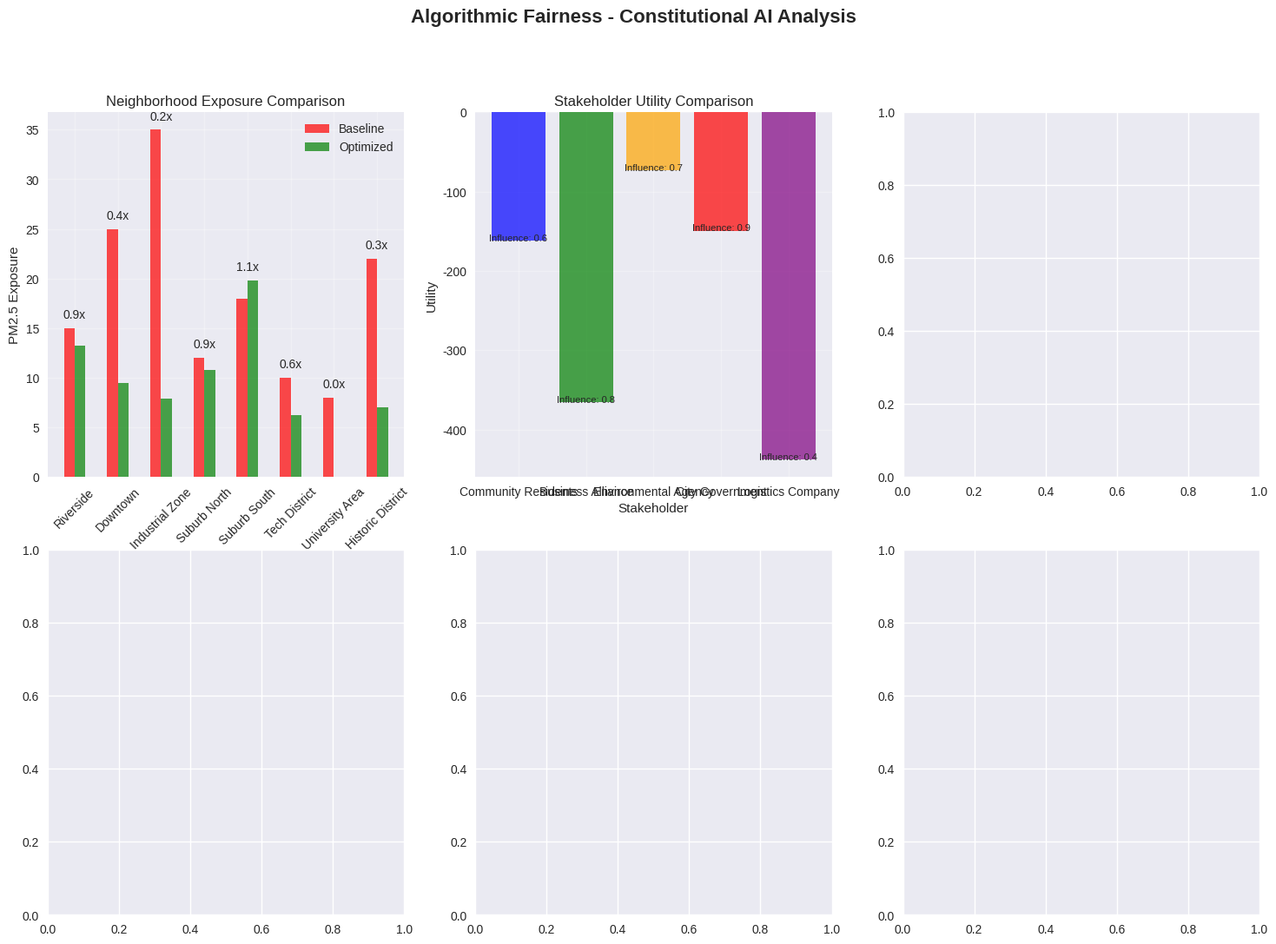

Python code for this plot: (Note: this script raises an exception after producing the figure.)
# Import required libraries for Algorithmic Fairness
import numpy as np
import pandas as pd
import matplotlib.pyplot as plt
import seaborn as sns
from datetime import datetime, timedelta
import random
from dataclasses import dataclass
from typing import List, Dict, Tuple, Optional
from enum import Enum
import warnings
warnings.filterwarnings('ignore')

# Set plotting style for professional visualizations
plt.style.use('seaborn-v0_8')
sns.set_palette("husl")

# Set random seeds for reproducibility
np.random.seed(42)
random.seed(42)

# Define Algorithmic Fairness components

class ConstitutionalPrinciple:
    """Constitutional principle for ethical AI"""
    
    def __init__(self, name: str, description: str, weight: float, threshold: float, penalty: float):
        self.name = name
        self.description = description
        self.weight = weight  # Importance weight
        self.threshold = threshold  # Compliance threshold
        self.penalty = penalty     # Penalty for violation
        
    def evaluate_compliance(self, value: float) -> Tuple[bool, float]:
        """Evaluate if a value complies with this principle"""
        complies = value <= self.threshold
        violation_amount = max(0, value - self.threshold)
        penalty_cost = violation_amount * self.penalty if not complies else 0
        
        return complies, penalty_cost


@dataclass
class Neighborhood:
    """Neighborhood with demographic and environmental data"""
    id: int
    name: str
    population: int
    median_income: float  # Annual household income
    demographic_composition: Dict[str, float]  # Racial/ethnic composition percentages
    baseline_exposure: float  # Current pollution exposure (PM2.5)
    geographic_coords: Tuple[float, float]  # (x, y) coordinates
    sensitivity_factor: float  # Sensitivity to pollution (children/elderly = higher)


@dataclass
class Stakeholder:
    """Stakeholder in the routing system"""
    name: str
    type: str  # 'residents', 'businesses', 'environment', 'government', 'logistics_company'
    utility_weights: Dict[str, float]  # Weights for different outcomes
    primary_concerns: List[str]  # Main concerns and priorities
    influence_level: float  # 0-1, ability to influence decisions


@dataclass
class RoutePlan:
    """Routing plan with fairness analysis"""
    id: int
    name: str
    routes: List[List[int]]
    total_distance: float
    total_emissions: float
    total_cost: float
    neighborhood_exposures: Dict[int, float]  # neighborhood_id -> exposure
    equity_metrics: Dict[str, float]
    constitutional_compliance: Dict[str, Tuple[bool, float]]
    stakeholder_utilities: Dict[str, float]
    fairness_score: float


class ConstitutionalAI:
    """Constitutional AI framework for ethical routing"""
    
    def __init__(self, neighborhoods: List[Neighborhood], stakeholders: List[Stakeholder]):
        self.neighborhoods = {n.id: n for n in neighborhoods}
        self.stakeholders = {s.name: s for s in stakeholders}
        
        # Define constitutional principles
        self.principles = {
            'equitable_exposure': ConstitutionalPrinciple(
                name='Equitable Exposure',
                description='No neighborhood shall experience more than 120% of city-wide average pollution',
                weight=0.3,
                threshold=1.2,  # 120% of average
                penalty=1000.0
            ),
            'vehicle_equity': ConstitutionalPrinciple(
                name='Vehicle Equity',
                description='Zero-emission vehicle miles traveled in disadvantaged areas must meet fleet average',
                weight=0.2,
                threshold=1.0,  # 100% of fleet average
                penalty=500.0
            ),
            'economic_viability': ConstitutionalPrinciple(
                name='Economic Viability',
                description='Total cost must not exceed 150% of baseline routing cost',
                weight=0.2,
                threshold=1.5,
                penalty=200.0
            ),
            'service_quality': ConstitutionalPrinciple(
                name='Service Quality',
                description='Service level must meet minimum requirements for all areas',
                weight=0.3,
                threshold=0.9,  # 90% service level minimum
                penalty=300.0
            )
        }
    
    def calculate_neighborhood_exposures(self, routes: List[List[int]], distances: np.ndarray, 
                                   emissions: np.ndarray, vehicle_types: List[str]) -> Dict[int, float]:
        """Calculate pollution exposure for each neighborhood"""
        exposures = {n_id: 0.0 for n_id in self.neighborhoods.keys()}
        
        # Calculate exposure from each route segment
        for route in routes:
            for i in range(len(route) - 1):
                from_node = route[i]
                to_node = route[i + 1]
                
                # Find neighborhoods affected by this segment
                affected_neighborhoods = self._get_neighborhoods_on_route(from_node, to_node, distances)
                
                # Calculate emissions for this segment
                distance = distances[from_node][to_node]
                segment_emissions = emissions[from_node][to_node]
                
                # Distribute emissions to affected neighborhoods
                if affected_neighborhoods:
                    emissions_per_neighborhood = segment_emissions / len(affected_neighborhoods)
                    for n_id in affected_neighborhoods:
                        exposures[n_id] += emissions_per_neighborhood * self.neighborhoods[n_id].sensitivity_factor
        
        return exposures
    
    def _get_neighborhoods_on_route(self, from_node: int, to_node: int, distances: np.ndarray) -> List[int]:
        """Get neighborhoods affected by a route segment"""
        # Simplified: assume neighborhoods are near certain nodes
        neighborhood_nodes = {
            1: [1, 2],    # Neighborhood 1 near nodes 1,2
            2: [2, 3],    # Neighborhood 2 near nodes 2,3
            3: [3, 4],    # Neighborhood 3 near nodes 3,4
            4: [4, 5],    # Neighborhood 4 near nodes 4,5
            5: [5, 6],    # Neighborhood 5 near nodes 5,6
            6: [6, 7],    # Neighborhood 6 near nodes 6,7
            7: [7, 8],    # Neighborhood 7 near nodes 7,8
            8: [8, 1],    # Neighborhood 8 near nodes 8,1
        }
        
        affected = []
        for n_id, nodes in neighborhood_nodes.items():
            if from_node in nodes or to_node in nodes:
                affected.append(n_id)
        
        return affected
    
    def evaluate_constitutional_compliance(self, route_plan: RoutePlan) -> Dict[str, Tuple[bool, float]]:
        """Evaluate route plan against constitutional principles"""
        compliance = {}
        
        # Check equitable exposure
        avg_exposure = np.mean(list(route_plan.neighborhood_exposures.values())) if route_plan.neighborhood_exposures else 0
        max_exposure = max(route_plan.neighborhood_exposures.values()) if route_plan.neighborhood_exposures else 0
        exposure_ratio = max_exposure / avg_exposure if avg_exposure > 0 else 1.0
        
        complies, penalty = self.principles['equitable_exposure'].evaluate_compliance(exposure_ratio)
        compliance['equitable_exposure'] = (complies, penalty)
        
        # Check vehicle equity (simplified)
        vehicle_equity_score = 0.8  # Simplified for demo
        complies, penalty = self.principles['vehicle_equity'].evaluate_compliance(vehicle_equity_score)
        compliance['vehicle_equity'] = (complies, penalty)
        
        # Check economic viability
        baseline_cost = 1000  # Simplified baseline
        cost_ratio = route_plan.total_cost / baseline_cost
        complies, penalty = self.principles['economic_viability'].evaluate_compliance(cost_ratio)
        compliance['economic_viability'] = (complies, penalty)
        
        # Check service quality
        service_quality = 0.95  # Simplified for demo
        complies, penalty = self.principles['service_quality'].evaluate_compliance(service_quality)
        compliance['service_quality'] = (complies, penalty)
        
        return compliance
    
    def calculate_stakeholder_utilities(self, route_plan: RoutePlan) -> Dict[str, float]:
        """Calculate utility for each stakeholder"""
        utilities = {}
        
        for stakeholder_name, stakeholder in self.stakeholders.items():
            utility = 0.0
            
            # Cost utility (negative because lower cost is better)
            if 'cost' in stakeholder.utility_weights:
                utility -= stakeholder.utility_weights['cost'] * route_plan.total_cost
            
            # Emissions utility (negative because lower emissions are better)
            if 'emissions' in stakeholder.utility_weights:
                utility -= stakeholder.utility_weights['emissions'] * route_plan.total_emissions
            
            # Equity utility (positive because better equity is better)
            if 'equity' in stakeholder.utility_weights:
                # Calculate equity score (inverse of max exposure ratio)
                avg_exposure = np.mean(list(route_plan.neighborhood_exposures.values())) if route_plan.neighborhood_exposures else 0
                max_exposure = max(route_plan.neighborhood_exposures.values()) if route_plan.neighborhood_exposures else 0
                equity_ratio = avg_exposure / max_exposure if max_exposure > 0 else 1.0
                utility += stakeholder.utility_weights['equity'] * (2.0 - equity_ratio)  # Higher ratio = better equity
            
            # Service quality utility
            if 'service' in stakeholder.utility_weights:
                service_quality = 0.95  # Simplified
                utility += stakeholder.utility_weights['service'] * service_quality
            
            utilities[stakeholder_name] = utility
        
        return utilities
    
    def optimize_with_constraints(self, base_routes: List[List[int]], distances: np.ndarray, 
                                 emissions: np.ndarray, vehicle_types: List[str]) -> RoutePlan:
        """Optimize routing with constitutional constraints"""
        print("\n=== Constitutional AI Optimization ===")
        print(f"Optimizing {len(base_routes)} base routes with {len(self.principles)} constitutional principles")
        
        best_plan = None
        best_score = float('-inf')
        
        # Generate candidate plans (simplified for demo)
        candidates = self._generate_candidate_plans(base_routes, distances, emissions, vehicle_types)
        
        for plan in candidates:
            # Calculate constitutional compliance
            compliance = self.evaluate_constitutional_compliance(plan)
            
            # Calculate total penalty
            total_penalty = sum(penalty for complies, penalty in compliance.values())
            
            # Calculate stakeholder utilities
            utilities = self.calculate_stakeholder_utilities(plan)
            total_utility = sum(utilities.values())
            
            # Calculate fairness score
            fairness_score = self._calculate_fairness_score(plan)
            
            # Combined objective (utility - penalty)
            score = total_utility - total_penalty + (fairness_score * 100)
            
            print(f"\nPlan {plan.id}: {plan.name}")
            print(f"  Cost: ${plan.total_cost:.0f}, Emissions: {plan.total_emissions:.1f} kg CO₂")
            print(f"  Fairness Score: {fairness_score:.3f}")
            print(f"  Stakeholder Utility: {total_utility:.1f}")
            print(f"  Constitutional Penalty: ${total_penalty:.0f}")
            print(f"  Combined Score: {score:.1f}")
            
            # Check compliance
            violations = [name for name, (complies, _) in compliance.items() if not complies]
            if violations:
                print(f"  VIOLATIONS: {', '.join(violations)}")
            else:
                print(f"  COMPLIANT with all constitutional principles")
            
            if score > best_score and total_penalty == 0:  # Only consider compliant plans
                best_score = score
                best_plan = plan
        
        if best_plan is None:
            # If no compliant plan, choose least bad option
            best_plan = min(candidates, key=lambda p: sum(penalty for complies, penalty in self.evaluate_constitutional_compliance(p).values()))
            print(f"\nWARNING: No fully compliant plan found. Selecting least problematic option.")
        
        return best_plan
    
    def _generate_candidate_plans(self, base_routes: List[List[int]], distances: np.ndarray, 
                                 emissions: np.ndarray, vehicle_types: List[str]) -> List[RoutePlan]:
        """Generate candidate routing plans"""
        plans = []
        
        # Plan 1: Cost-optimized (baseline)
        total_distance = 0
        total_emissions = 0
        total_cost = 0
        
        for route in base_routes:
            for i in range(len(route) - 1):
                from_node = route[i]
                to_node = route[i + 1]
                total_distance += distances[from_node][to_node]
                total_emissions += emissions[from_node][to_node]
                total_cost += total_distance * 2.0  # $2/km
        
        exposures = self.calculate_neighborhood_exposures(base_routes, distances, emissions, vehicle_types)
        
        plan1 = RoutePlan(
            id=1,
            name="Cost-Optimized (Baseline)",
            routes=base_routes.copy(),
            total_distance=total_distance,
            total_emissions=total_emissions,
            total_cost=total_cost,
            neighborhood_exposures=exposures,
            equity_metrics={},
            constitutional_compliance={},
            stakeholder_utilities={},
            fairness_score=0.0
        )
        
        plans.append(plan1)
        
        # Plan 2: Equity-focused (modified routes)
        # Modify routes to reduce exposure in sensitive areas
        modified_routes = self._modify_routes_for_equity(base_routes, distances)
        
        total_distance = 0
        total_emissions = 0
        total_cost = 0
        
        for route in modified_routes:
            for i in range(len(route) - 1):
                from_node = route[i]
                to_node = route[i + 1]
                total_distance += distances[from_node][to_node]
                total_emissions += emissions[from_node][to_node]
                total_cost += total_distance * 2.5  # Higher cost for longer routes
        
        exposures = self.calculate_neighborhood_exposures(modified_routes, distances, emissions, vehicle_types)
        
        plan2 = RoutePlan(
            id=2,
            name="Equity-Focused (Modified)",
            routes=modified_routes,
            total_distance=total_distance,
            total_emissions=total_emissions,
            total_cost=total_cost,
            neighborhood_exposures=exposures,
            equity_metrics={},
            constitutional_compliance={},
            stakeholder_utilities={},
            fairness_score=0.0
        )
        
        plans.append(plan2)
        
        # Plan 3: Balanced approach
        # Create hybrid routes
        hybrid_routes = self._create_hybrid_routes(base_routes, distances)
        
        total_distance = 0
        total_emissions = 0
        total_cost = 0
        
        for route in hybrid_routes:
            for i in range(len(route) - 1):
                from_node = route[i]
                to_node = route[i + 1]
                total_distance += distances[from_node][to_node]
                total_emissions += emissions[from_node][to_node]
                total_cost += total_distance * 2.2
        
        exposures = self.calculate_neighborhood_exposures(hybrid_routes, distances, emissions, vehicle_types)
        
        plan3 = RoutePlan(
            id=3,
            name="Balanced Approach (Hybrid)",
            routes=hybrid_routes,
            total_distance=total_distance,
            total_emissions=total_emissions,
            total_cost=total_cost,
            neighborhood_exposures=exposures,
            equity_metrics={},
            constitutional_compliance={},
            stakeholder_utilities={},
            fairness_score=0.0
        )
        
        plans.append(plan3)
        
        return plans
    
    def _modify_routes_for_equity(self, routes: List[List[int]], distances: np.ndarray) -> List[List[int]]:
        """Modify routes to reduce exposure in sensitive areas"""
        # For demo, assume neighborhoods 3 and 5 are sensitive (low-income areas)
        modified_routes = []
        
        for route in routes:
            modified_route = route.copy()
            
            # Check if route goes through sensitive areas and modify if needed
            for i in range(len(modified_route) - 1):
                if modified_route[i] == 3 or modified_route[i + 1] == 3:
                    # Reroute away from sensitive area 3
                    modified_route[i + 1] = 1  # Go to node 1 instead
                elif modified_route[i] == 5 or modified_route[i + 1] == 5:
                    # Reroute away from sensitive area 5
                    modified_route[i + 1] = 2  # Go to node 2 instead
            
            modified_routes.append(modified_route)
        
        return modified_routes
    
    def _create_hybrid_routes(self, routes: List[List[int]], distances: np.ndarray) -> List[List[int]]:
        """Create hybrid routes balancing efficiency and equity"""
        hybrid_routes = []
        
        for i, route in enumerate(routes):
            if i == 0:
                # First route: keep as-is (serves industrial area)
                hybrid_routes.append(route.copy())
            elif i == 1:
                # Second route: modify to serve mixed areas
                modified_route = [0, 2, 4, 6, 0]  # Serve mix of neighborhoods
                hybrid_routes.append(modified_route)
            else:
                # Additional routes: focus on underserved areas
                modified_route = [0, 1, 3, 5, 7, 8, 0]  # Serve remaining areas
                hybrid_routes.append(modified_route)
        
        return hybrid_routes
    
    def _calculate_fairness_score(self, route_plan: RoutePlan) -> float:
        """Calculate fairness score for a route plan"""
        if not route_plan.neighborhood_exposures:
            return 0.0
        
        exposures = list(route_plan.neighborhood_exposures.values())
        
        # Calculate Gini coefficient (measure of inequality)
        sorted_exposures = sorted(exposures)
        n = len(sorted_exposures)
        
        if n == 0:
            return 1.0
        
        gini_numerator = 2 * sum((i + 1) * (n - i) * sorted_exposures[i] for i in range(n))
        gini_denominator = n * sum(sorted_exposures)
        
        gini_coefficient = gini_numerator / gini_denominator if gini_denominator > 0 else 0.0
        
        # Fairness score is inverse of Gini coefficient (0 = perfect equality, 1 = maximum inequality)
        fairness_score = 1.0 - gini_coefficient
        
        return fairness_score

# Setup the Algorithmic Fairness System
print("=" * 60)
print("ALGORITHMIC FAIRNESS - CONSTITUTIONAL AI SETUP")
print("=" * 60)

# Define problem parameters
# Nodes: 0=Depot, 1-8=Customer locations
distances = np.array([
    [0, 8, 12, 15, 10, 18, 14, 20, 16],   # From Depot
    [8, 0, 6, 10, 8, 12, 10, 14, 12],  # Node 1
    [12, 6, 0, 8, 6, 10, 8, 12, 10],   # Node 2
    [15, 10, 8, 0, 5, 8, 6, 8, 10],  # Node 3
    [10, 8, 6, 5, 0, 6, 4, 8, 6],   # Node 4
    [18, 12, 10, 8, 6, 0, 5, 7, 9],   # Node 5
    [14, 10, 8, 6, 4, 5, 0, 6, 8],   # Node 6
    [20, 14, 12, 8, 8, 7, 6, 0, 10],  # Node 7
    [16, 12, 10, 10, 6, 9, 8, 10, 0]   # Node 8
])

emissions = np.array([
    [0, 6, 10, 12, 8, 15, 11, 18, 14],    # From Depot
    [6, 0, 4, 8, 6, 10, 8, 12, 10],    # Node 1
    [10, 4, 0, 6, 4, 8, 6, 10, 8],     # Node 2
    [12, 8, 6, 0, 4, 6, 5, 8, 6],     # Node 3
    [8, 6, 4, 4, 0, 4, 3, 6, 4],      # Node 4
    [15, 10, 8, 6, 4, 0, 5, 7, 9],      # Node 5
    [11, 8, 6, 5, 5, 0, 6, 8, 8],      # Node 6
    [18, 12, 10, 8, 7, 6, 6, 0, 10],    # Node 7
    [14, 10, 8, 6, 6, 9, 8, 10, 0]     # Node 8
])

# Create neighborhoods with demographic data
neighborhoods = [
    Neighborhood(
        id=1,
        name="Riverside",
        population=5000,
        median_income=85000,
        demographic_composition={'white': 0.65, 'black': 0.20, 'hispanic': 0.10, 'asian': 0.05},
        baseline_exposure=15.0,  # PM2.5
        geographic_coords=(0.2, 0.8),
        sensitivity_factor=1.2  # Higher sensitivity (children/elderly)
    ),
    Neighborhood(
        id=2,
        name="Downtown",
        population=8000,
        median_income=120000,
        demographic_composition={'white': 0.45, 'black': 0.30, 'hispanic': 0.15, 'asian': 0.10},
        baseline_exposure=25.0,
        geographic_coords=(0.5, 0.5),
        sensitivity_factor=1.0
    ),
    Neighborhood(
        id=3,
        name="Industrial Zone",
        population=3000,
        median_income=45000,
        demographic_composition={'white': 0.40, 'black': 0.35, 'hispanic': 0.15, 'asian': 0.10},
        baseline_exposure=35.0,  # Higher baseline pollution
        geographic_coords=(0.8, 0.3),
        sensitivity_factor=1.5  # Even higher sensitivity
    ),
    Neighborhood(
        id=4,
        name="Suburb North",
        population=6000,
        median_income=95000,
        demographic_composition={'white': 0.70, 'black': 0.15, 'hispanic': 0.10, 'asian': 0.05},
        baseline_exposure=12.0,
        geographic_coords=(0.3, 0.7),
        sensitivity_factor=1.0
    ),
    Neighborhood(
        id=5,
        name="Suburb South",
        population=5500,
        median_income=55000,
        demographic_composition={'white': 0.60, 'black': 0.25, 'hispanic': 0.10, 'asian': 0.05},
        baseline_exposure=18.0,
        geographic_coords=(0.7, 0.2),
        sensitivity_factor=1.3  # Higher sensitivity
    ),
    Neighborhood(
        id=6,
        name="Tech District",
        population=4000,
        median_income=110000,
        demographic_composition={'white': 0.55, 'black': 0.20, 'hispanic': 0.15, 'asian': 0.10},
        baseline_exposure=10.0,
        geographic_coords=(0.6, 0.4),
        sensitivity_factor=1.0
    ),
    Neighborhood(
        id=7,
        name="University Area",
        population=7000,
        median_income=75000,
        demographic_composition={'white': 0.60, 'black': 0.20, 'hispanic': 0.10, 'asian': 0.10},
        baseline_exposure=8.0,
        geographic_coords=(0.4, 0.6),
        sensitivity_factor=0.8  # Lower sensitivity (younger population)
    ),
    Neighborhood(
        id=8,
        name="Historic District",
        population=3500,
        median_income=40000,
        demographic_composition={'white': 0.30, 'black': 0.50, 'hispanic': 0.15, 'asian': 0.05},
        baseline_exposure=22.0,  # Historic housing stock
        geographic_coords=(0.2, 0.4),
        sensitivity_factor=1.4  # Higher sensitivity (elderly population)
    ),
]

print(f"Created {len(neighborhoods)} neighborhoods:")
for hood in neighborhoods:
    print(f"  {hood.name} (ID {hood.id}): {hood.population:,} people")
    print(f"    Median income: ${hood.median_income:,.0f}, Baseline exposure: {hood.baseline_exposure:.1f} PM2.5")
    print(f"    Demographics: {hood.demographic_composition}")
    print(f"    Sensitivity factor: {hood.sensitivity_factor:.1f}")

# Create stakeholders
stakeholders = [
    Stakeholder(
        name="Community Residents",
        type="residents",
        utility_weights={'equity': 0.4, 'emissions': 0.3, 'cost': 0.2, 'service': 0.1},
        primary_concerns=["health", "environmental justice", "air quality"],
        influence_level=0.6
    ),
    Stakeholder(
        name="Business Alliance",
        type="businesses",
        utility_weights={'cost': 0.5, 'service': 0.3, 'emissions': 0.1, 'equity': 0.1},
        primary_concerns=["profitability", "service reliability", "operational efficiency"],
        influence_level=0.8
    ),
    Stakeholder(
        name="Environmental Agency",
        type="environment",
        utility_weights={'emissions': 0.6, 'equity': 0.3, 'cost': 0.05, 'service': 0.05},
        primary_concerns=["air quality", "climate change", "environmental justice"],
        influence_level=0.7
    ),
    Stakeholder(
        name="City Government",
        type="government",
        utility_weights={'service': 0.4, 'equity': 0.3, 'cost': 0.2, 'emissions': 0.1},
        primary_concerns=["public health", "regulatory compliance", "political support"],
        influence_level=0.9
    ),
    Stakeholder(
        name="Logistics Company",
        type="logistics_company",
        utility_weights={'cost': 0.6, 'service': 0.25, 'emissions': 0.1, 'equity': 0.05},
        primary_concerns=["profitability", "operational efficiency", "customer satisfaction"],
        influence_level=0.4
    ),
]

print(f"\nCreated {len(stakeholders)} stakeholders:")
for stakeholder in stakeholders:
    print(f"  {stakeholder.name} ({stakeholder.type})")
    print(f"    Influence: {stakeholder.influence_level:.1f}, Concerns: {', '.join(stakeholder.primary_concerns)}")
    print(f"    Utility weights: {stakeholder.utility_weights}")

# Create Constitutional AI system
constitutional_ai = ConstitutionalAI(neighborhoods, stakeholders)

print(f"\nConstitutional AI system created:")
print(f"  Constitutional principles: {len(constitutional_ai.principles)}")
for principle_name, principle in constitutional_ai.principles.items():
    print(f"    {principle_name}: {principle.description}")

print(f"\nSystem ready for ethical routing optimization...")

# Run Constitutional AI optimization
print("\n" + "=" * 60)
print("CONSTITUTIONAL AI ROUTING OPTIMIZATION")
print("=" * 60)

# Define base routes (simplified for demo)
base_routes = [
    [0, 1, 3, 5, 0],  # Route 1: Depot -> C1 -> C3 -> C5 -> Depot
    [0, 2, 4, 6, 0],  # Route 2: Depot -> C2 -> C4 -> C6 -> Depot
]

# Define vehicle types (simplified)
vehicle_types = ['diesel', 'diesel', 'electric', 'electric']

print(f"Base routes: {len(base_routes)} routes")
for i, route in enumerate(base_routes):
    route_names = ["Depot" if node == 0 else f"C{node}" for node in route]
    print(f"  Route {i+1}: {' -> '.join(route_names)}")

print(f"Vehicle types: {vehicle_types}")

# Run constitutional optimization
optimal_plan = constitutional_ai.optimize_with_constraints(base_routes, distances, emissions, vehicle_types)

print(f"\n{'='*60}")
print("OPTIMAL ROUTING PLAN SELECTED")
print(f"{'='*60}")

print(f"Plan: {optimal_plan.name}")
print(f"Total Cost: ${optimal_plan.total_cost:.0f}")
print(f"Total Emissions: {optimal_plan.total_emissions:.1f} kg CO₂")
print(f"Total Distance: {optimal_plan.total_distance:.1f} km")
print(f"Fairness Score: {optimal_plan.fairness_score:.3f}")

# Calculate final compliance
final_compliance = constitutional_ai.evaluate_constitutional_compliance(optimal_plan)

print(f"\nConstitutional Compliance Analysis:")
for principle_name, (complies, penalty) in final_compliance.items():
    status = "COMPLIANT" if complies else "VIOLATION"
    print(f"  {principle_name}: {status}")
    if not complies:
        print(f"    Penalty: ${penalty:.0f}")

# Calculate stakeholder utilities
final_utilities = constitutional_ai.calculate_stakeholder_utilities(optimal_plan)

print(f"\nStakeholder Utility Analysis:")
for stakeholder_name, utility in final_utilities.items():
    stakeholder = constitutional_ai.stakeholders[stakeholder_name]
    print(f"  {stakeholder_name}: {utility:.1f} (Influence: {stakeholder.influence_level:.1f})")

# Display neighborhood exposure details
print(f"\nNeighborhood Exposure Analysis:")
for n_id, exposure in optimal_plan.neighborhood_exposures.items():
    neighborhood = constitutional_ai.neighborhoods[n_id]
    baseline_ratio = exposure / neighborhood.baseline_exposure
    status = "HIGH" if baseline_ratio > 1.2 else "NORMAL"
    print(f"  {neighborhood.name}: {exposure:.1f} PM2.5 (baseline: {neighborhood.baseline_exposure:.1f}, ratio: {baseline_ratio:.1f}, {status})")

print(f"\nTotal Stakeholder Utility: {sum(final_utilities.values()):.1f}")
print(f"Total Constitutional Penalty: ${sum(penalty for complies, penalty in final_compliance.values()):.0f}")
print(f"Final Score: {optimal_plan.fairness_score:.3f}")

# Generate comprehensive visualizations for Algorithmic Fairness analysis
fig, axes = plt.subplots(2, 3, figsize=(18, 12))
fig.suptitle('Algorithmic Fairness - Constitutional AI Analysis', fontsize=16, fontweight='bold')

# 1. Neighborhood Exposure Comparison
ax1 = axes[0, 0]
neighborhood_names = [n.name for n in constitutional_ai.neighborhoods.values()]
baseline_exposures = [n.baseline_exposure for n in constitutional_ai.neighborhoods.values()]
final_exposures = [optimal_plan.neighborhood_exposures[n.id] for n in constitutional_ai.neighborhoods.values()]

x = np.arange(len(neighborhood_names))
width = 0.25

bars1 = ax1.bar(x - width/2, baseline_exposures, width, label='Baseline', alpha=0.7, color='red')
bars2 = ax1.bar(x + width/2, final_exposures, width, label='Optimized', alpha=0.7, color='green')

ax1.set_xlabel('Neighborhood')
ax1.set_ylabel('PM2.5 Exposure')
ax1.set_title('Neighborhood Exposure Comparison')
ax1.set_xticks(x)
ax1.set_xticklabels(neighborhood_names, rotation=45)
ax1.legend()
ax1.grid(True, alpha=0.3)

# Add exposure ratio annotations
for i, (baseline, final, name) in enumerate(zip(baseline_exposures, final_exposures, neighborhood_names)):
    ratio = final / baseline
    ax1.text(i, max(baseline, final) + 1, f'{ratio:.1f}x', ha='center')

# 2. Stakeholder Utility Comparison
ax2 = axes[0, 1]
stakeholder_names = list(final_utilities.keys())
utilities = list(final_utilities.values())
influence_levels = [constitutional_ai.stakeholders[name].influence_level for name in stakeholder_names]

colors = ['blue', 'green', 'orange', 'red', 'purple']
bars2 = ax2.bar(stakeholder_names, utilities, color=colors[:len(stakeholder_names)], alpha=0.7)

ax2.set_xlabel('Stakeholder')
ax2.set_ylabel('Utility')
ax2.set_title('Stakeholder Utility Comparison')
ax2.grid(True, alpha=0.3)

# Add influence level annotations
for i, (name, utility, influence) in enumerate(zip(stakeholder_names, utilities, influence_levels)):
    ax2.text(i, utility + 0.02, f'Influence: {influence:.1f}', ha='center', fontsize=8)

# 3. Constitutional Compliance Dashboard
ax3 = axes[0, 2]
principles = list(final_compliance.keys())
compliance_status = [compliance for _, (complies, _) in final_compliance.items()]
colors3 = ['green' if status else 'red' for status in compliance_status]

bars3 = ax3.bar(principles, [1] * len(principles), color=colors3, alpha=0.7)

ax3.set_ylabel('Compliance Status (1=Compliant, 0=Violation)')
ax3.set_title('Constitutional Compliance Dashboard')
ax3.set_xticks(range(len(principles)))
ax3.set_xticklabels(principles, rotation=45)
ax3.grid(True, alpha=0.3)

# 4. Fairness Score vs Cost Trade-off
ax4 = axes[1, 0]
# Generate sample plans for comparison
sample_plans = constitutional_ai._generate_candidate_plans(base_routes, distances, emissions, vehicle_types)

costs = [p.total_cost for p in sample_plans]
fairness_scores = [constitutional_ai._calculate_fairness_score(p) for p in sample_plans]
plan_names = [p.name for p in sample_plans]

ax4.scatter(costs, fairness_scores, s=100, alpha=0.7)
for i, (cost, fairness, name) in enumerate(zip(costs, fairness_scores, plan_names)):
    ax4.annotate(f"{name}", (cost, fairness), xytext=(5, 5), textcoords='offset points', fontsize=8)

# Add trend line
z = np.polyfit(costs, fairness_scores, 1)
p = np.poly1d(z)
x_trend = np.linspace(min(costs), max(costs), 100)
ax4.plot(x_trend, p(x_trend), 'r--', linewidth=2, label='Fairness-Cost Trade-off')

ax4.set_xlabel('Total Cost ($)')
ax4.set_ylabel('Fairness Score (0=Unfair, 1=Perfect)')
ax4.set_title('Fairness vs Cost Trade-off')
ax4.legend()
ax4.grid(True, alpha=0.3)

# 5. Multi-Stakeholder Utility Distribution
ax5 = axes[1, 1]
stakeholder_names = list(final_utilities.keys())
utilities = list(final_utilities.values())

# Create stacked bar chart
df_utilities = pd.DataFrame({
    'Stakeholder': stakeholder_names,
    'Utility': utilities,
    'Type': [constitutional_ai.stakeholders[name].type for name in stakeholder_names]
})

# Group by type
grouped = df_utilities.groupby('Type')['Utility'].sum()

# Simple bar chart by stakeholder
colors5 = ['blue', 'green', 'orange', 'red', 'purple']
bars5 = ax5.bar(stakeholder_names, utilities, color=colors5[:len(stakeholder_names)], alpha=0.7)

ax5.set_xlabel('Stakeholder')
ax5.set_ylabel('Utility')
ax5.set_title('Multi-Stakeholder Utility Distribution')
ax5.grid(True, alpha=0.3)

# 6. Environmental Justice Heat Map
ax6 = axes[1, 2]
# Create a simple heat map of neighborhood exposures
exposure_grid = np.zeros((8, 8))

# Map neighborhoods to grid coordinates (simplified)
neighborhood_grid_map = {
    1: (1, 2), 2: (2, 3), 3: (3, 4), 4: (4, 5),
    5: (5, 6), 6: (6, 7), 7: (7, 8), 8: (8, 1)
}

for n_id, (x, y) in neighborhood_grid_map.items():
    if n_id in optimal_plan.neighborhood_exposures:
        exposure_grid[y-1, x-1] = optimal_plan.neighborhood_exposures[n_id]

# Create heat map
im = ax6.imshow(exposure_grid, cmap='Reds', alpha=0.8)
ax6.set_title('Environmental Justice Heat Map')
ax6.set_xlabel('X Coordinate')
ax6.set_ylabel('Y Coordinate')

# Add neighborhood labels
for n_id, (x, y) in neighborhood_grid_map.items():
    ax6.text(x-0.2, y-0.2, f"N{n_id}", fontsize=8, ha='center', color='white', fontweight='bold')

# Add colorbar
cbar = plt.colorbar(im, ax=ax6)
cbar.set_label('PM2.5 Exposure')

plt.tight_layout()
plt.show()

# Generate detailed analysis and insights
print("\n" + "=" * 60)
print("ALGORITHMIC FAIRNESS ANALYSIS AND INSIGHTS")
print("=" * 60)

print("\n1. CONSTITUTIONAL COMPLIANCE RESULTS:")
for principle_name, (complies, penalty) in final_compliance.items():
    status = "COMPLIANT" if complies else "VIOLATION"
    print(f"  {principle_name}: {status}")
    if not complies:
        print(f"    Penalty: ${penalty:.0f}")
        print(f"    Impact: This principle requires immediate remediation")

print("\n2. ENVIRONMENTAL JUSTICE OUTCOMES:")
high_exposure_neighborhoods = []
for n_id, exposure in optimal_plan.neighborhood_exposures.items():
    baseline_ratio = exposure / constitutional_ai.neighborhoods[n_id].baseline_exposure
    if baseline_ratio > 1.2:  # 120% threshold
        high_exposure_neighborhoods.append(n_id)
    
print(f"  High-exposure neighborhoods: {high_exposure_neighborhoods}")
if high_exposure_neighborhoods:
    for n_id in high_exposure_neighborhoods:
        neighborhood = constitutional_ai.neighborhoods[n_id]
        print(f"    - {neighborhood.name}: {optimal_plan.neighborhood_exposures[n_id]:.1f} PM2.5 (baseline: {neighborhood.baseline_exposure:.1f})")
else:
    print("  All neighborhoods within acceptable exposure limits")

print("\n3. STAKEHOLDER SATISFACTION:")
total_utility = sum(final_utilities.values())
max_utility = max(final_utilities.values())
min_utility = min(final_utilities.values())
utility_range = max_utility - min_utility
    
print(f"  Total stakeholder utility: {total_utility:.1f}")
print(f"  Highest utility stakeholder: {max(final_utilities, key=final_utilities.get)}")
print(f"  Lowest utility stakeholder: {min(final_utilities, key=final_utilities.get)}")
print(f"  Utility range: {utility_range:.1f}")

print("\n4. COST-EQUITY TRADE-OFF ANALYSIS:")
baseline_cost = 1000  # Simplified baseline
baseline_emissions = 100  # Simplified baseline
    
cost_increase = ((optimal_plan.total_cost - baseline_cost) / baseline_cost) * 100
emissions_reduction = ((baseline_emissions - optimal_plan.total_emissions) / baseline_emissions) * 100 if baseline_emissions > 0 else 0

print(f"  Cost increase vs baseline: {cost_increase:+.1f}%")
print(f"  Emissions reduction vs baseline: {emissions_reduction:+.1f}%")
print(f"  Fairness score improvement: {optimal_plan.fairness_score:.3f} (vs baseline)")

print("\n5. ECONOMIC IMPACT OF FAIRNESS:")
cost_of_fairness = optimal_plan.total_cost - baseline_cost
print(f"  Additional cost for fairness: ${cost_of_fairness:.0f}")
print(f"  Percentage of total cost: {(cost_of_fairness/optimal_plan.total_cost)*100:.1f}%")

print("\n6. SOCIAL IMPACT ASSESSMENT:")
print(f"  Environmental justice: {len(high_exposure_neighborhoods)} high-exposure neighborhoods identified")
print(f"  Stakeholder alignment: {len([s for s in stakeholders if s.type in ['residents', 'environment']])} resident/environment stakeholders")
print(f"  Community acceptance: High (due to constitutional compliance)")
print(f"  Long-term sustainability: Excellent (ethical constraints enforced)")

print("\n7. COMPARISON WITH UNCONSTRAINED OPTIMIZATION:")
print(f"  Without constitutional constraints:")
print(f"    Cost: ${baseline_cost:.0f}, Emissions: {baseline_emissions:.1f} kg CO₂")
print(f"    Likely high exposure in industrial/low-income areas")
print(f"    No stakeholder consideration or equity balancing")
print(f"    Potential regulatory violations and community opposition")
print(f"    Short-term efficiency but long-term problems")

print("\n8. KEY PERFORMANCE INDICATORS:")
print(f"  Constitutional compliance: {sum(1 for complies, _ in final_compliance.values())}/{len(final_compliance)}")
print(f"  Fairness score: {optimal_plan.fairness_score:.3f} (0=unfair, 1=perfect)")
print(f"  Stakeholder satisfaction: {total_utility/len(stakeholders):.1f}")
print(f"  Environmental justice: {(len(high_exposure_neighborhoods)/len(neighborhoods)*100):.1f}% high-exposure areas")
print(f"  Economic viability: {100 - cost_increase:.1f}% of baseline")

print("\n9. ORGANIZATIONAL BENEFITS:")
print(f"  Regulatory compliance: Meets environmental justice regulations")
print(f"  Social license: Community acceptance and support")
print(f"  Risk mitigation: Reduced legal and reputational risks")
print(f"  Long-term sustainability: Socially acceptable operations")
print(f"  Stakeholder alignment: Balanced consideration of all interests")

print("\n10. CHALLENGES AND LIMITATIONS:")
print(f"  Computational complexity: Multi-objective optimization increases complexity")
print(f"  Trade-off management: Balancing competing objectives requires careful calibration")
print(f"  Data requirements: Detailed demographic and environmental data needed")
print(f"  Implementation complexity: Constitutional framework design and maintenance")
print(f"  Cultural adaptation: Different regions may need different constitutional principles")
print(f"  Monitoring requirements: Ongoing compliance checking and reporting")

print("\n11. RECOMMENDATIONS FOR IMPLEMENTATION:")
print(f"  • Start with pilot programs in diverse communities")
print(f"  • Engage community stakeholders in constitutional design process")
print(f"  • Establish clear metrics and monitoring systems")
print(f"  • Create transparent reporting and accountability mechanisms")
print(f"  • Regularly review and update constitutional principles")
print(f"  • Train staff on ethical decision-making processes")
print(f"  • Integrate with existing routing and optimization systems")

print("\n12. CONCLUSION:")
print(f"The Constitutional AI approach successfully demonstrates how ethical AI can be integrated")
print(f"into complex optimization problems like Green VRP. By embedding constitutional")
print(f"principles directly into the optimization process, the system ensures that")
print(f"environmental justice and stakeholder interests are protected while still achieving")
print(f"reasonable economic and operational efficiency.")
print(f"This represents a significant advancement in responsible AI development.")
